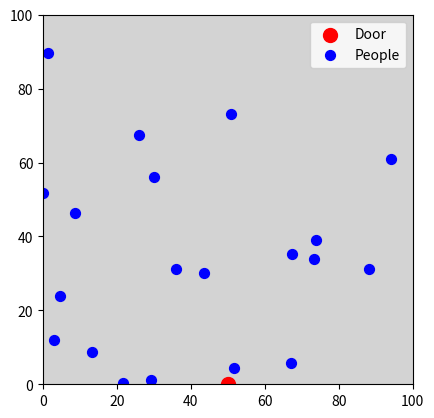

Reproduce this figure in Python.
import numpy as np
import matplotlib.pyplot as plt
from scipy.spatial import Voronoi
from matplotlib.animation import FuncAnimation

# Room dimensions
room_size = (100, 100)

# Number of people (points)
num_people = 20

# Door position (at the bottom center of the room)
door_position = np.array([room_size[0] // 2, 0])

# Random initial positions for people
people_positions = np.random.rand(num_people, 2) * room_size

# Add a small jitter to avoid degenerate configurations
def add_jitter(positions, jitter_amount=1e-3):
    return positions + np.random.randn(*positions.shape) * jitter_amount

# Compute Voronoi diagram for the initial positions of people
def generate_voronoi(positions):
    jittered_positions = add_jitter(positions)
    return Voronoi(jittered_positions)

# Initialize random speeds for each person
people_speeds = np.random.uniform(0.5, 1.5, size=num_people)

# Initialize egress times to infinity for people still in the room
egress_times = np.full(num_people, np.inf)

# Total egress time variable
total_egress_time = None

# Animation interval (100 ms = 0.1 seconds per frame)
frame_interval_ms = 100
frame_interval_s = frame_interval_ms / 1000

# Function to move people towards the door
def move_towards_door(people_positions, door_position, people_speeds, frame):
    new_positions = []
    for i, pos in enumerate(people_positions):
        if np.isfinite(egress_times[i]):
            new_positions.append(pos)
            continue

        direction = door_position - pos
        distance = np.linalg.norm(direction)

        speed = people_speeds[i]
        
        if distance < 10:
            nearby_people = np.linalg.norm(people_positions - door_position, axis=1) < 15
            congestion_factor = 1.0 / np.sum(nearby_people)
            speed = max(0.3, speed * congestion_factor)
        
        randomness = np.random.uniform(-0.1, 0.1, size=2)
        if distance > speed:
            direction = direction / distance
            new_pos = pos + (direction + randomness) * speed
        else:
            new_pos = door_position
            egress_times[i] = frame
        new_positions.append(new_pos)

    return np.array(new_positions)

# Initialize plot
fig, ax = plt.subplots()
ax.set_xlim(0, room_size[0])
ax.set_ylim(0, room_size[1])
ax.set_aspect('equal')

# Set background color for better contrast
ax.set_facecolor('lightgray')  # Change background color to light gray

# Plot the door as a red point
door_scatter = ax.scatter(door_position[0], door_position[1], color='red', s=100, label='Door')

# People plot (initial positions)
people_scatter = ax.scatter(people_positions[:, 0], people_positions[:, 1], color='blue', s=50, label='People')

# Initialize an empty list for storing the Voronoi polygons
voronoi_polygons = []

def draw_voronoi(vor):
    global voronoi_polygons
    # Remove previous polygons
    for poly in voronoi_polygons:
        poly.remove()
    voronoi_polygons = []
    
    # Plot new Voronoi regions with filled colors only
    for region in vor.regions:
        if not -1 in region and len(region) > 0:
            polygon = [vor.vertices[i] for i in region]
            color = np.random.rand(3,)  # Random color for each polygon
            poly = ax.fill(*zip(*polygon), color=color, alpha=0.5)  # Fill with transparency
            voronoi_polygons.append(poly[0])  # Store the actual Polygon object

# Update function for the animation
def update(frame):
    global people_positions, total_egress_time

    people_positions = move_towards_door(people_positions, door_position, people_speeds, frame)
    people_scatter.set_offsets(people_positions)
    
    # Update Voronoi diagram
    try:
        vor = generate_voronoi(people_positions)
        draw_voronoi(vor)
    except Exception as e:
        print(f"Voronoi failed at frame {frame}: {e}")

    # Check if all people have exited the room
    if np.all(np.isfinite(egress_times)) and total_egress_time is None:
        total_egress_time = frame

    # Stop the animation when all people have exited
    if total_egress_time is not None:
        total_time_seconds = total_egress_time * frame_interval_s
        total_time_minutes = total_time_seconds / 60
        print(f"Total egress time: {total_egress_time} frames ({total_time_seconds:.2f} seconds or {total_time_minutes:.2f} minutes)")
        ani.event_source.stop()

    return people_scatter,

# Animation function
ani = FuncAnimation(fig, update, frames=200, interval=frame_interval_ms)

plt.legend()
plt.show()

# Once the animation ends, display the total egress time
if total_egress_time is not None:
    total_time_seconds = total_egress_time * frame_interval_s
    total_time_minutes = total_time_seconds / 60
    print(f"All people exited in {total_egress_time} frames, which is {total_time_seconds:.2f} seconds or {total_time_minutes:.2f} minutes.")
else:
    print("Some people did not exit within the animation frames.")

print("code finished ")